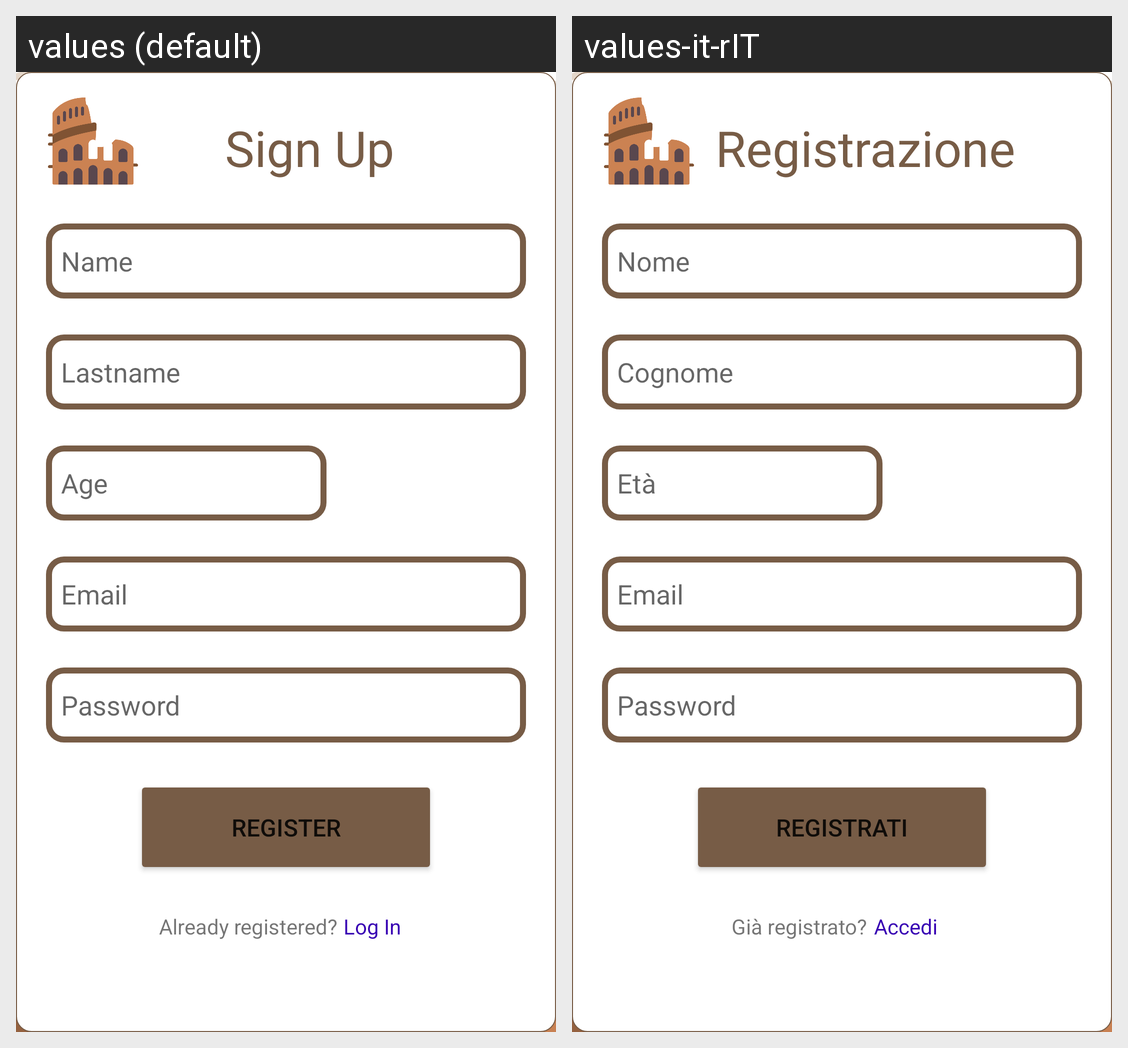

The Android screen above is rendered under two locales of the same app. Produce the string resources it draws, with the default and per-locale values.
Android screen res/layout/activity_register.xml rendered under 2 locales, left to right: values (default), values-it-rIT. Device: Nexus 5 (rendered at 1080×1920; each locale shown at half size, 540×960, under a caption strip naming it); theme Theme.ECultureExperience.NoActionBar.
Strings drawn on this screen, with the default value and each locale's value (text and hints the layout hard-codes, and strings that could not be matched under every locale, appear in the picture but are not listed):

prompt_email
  values: Email
  values-it-rIT: Email  [not translated; the default value is used]

name
  values: Name
  values-it-rIT: Nome

lastname
  values: Lastname
  values-it-rIT: Cognome

prompt_password
  values: Password
  values-it-rIT: Password  [not translated; the default value is used]

age
  values: Age
  values-it-rIT: Età

action_register
  values: Register
  values-it-rIT: Registrati

already_registered
  values: Already registered?
  values-it-rIT: Già registrato?

signup
  values: Sign Up
  values-it-rIT: Registrazione

login
  values: Log In
  values-it-rIT: Accedi
